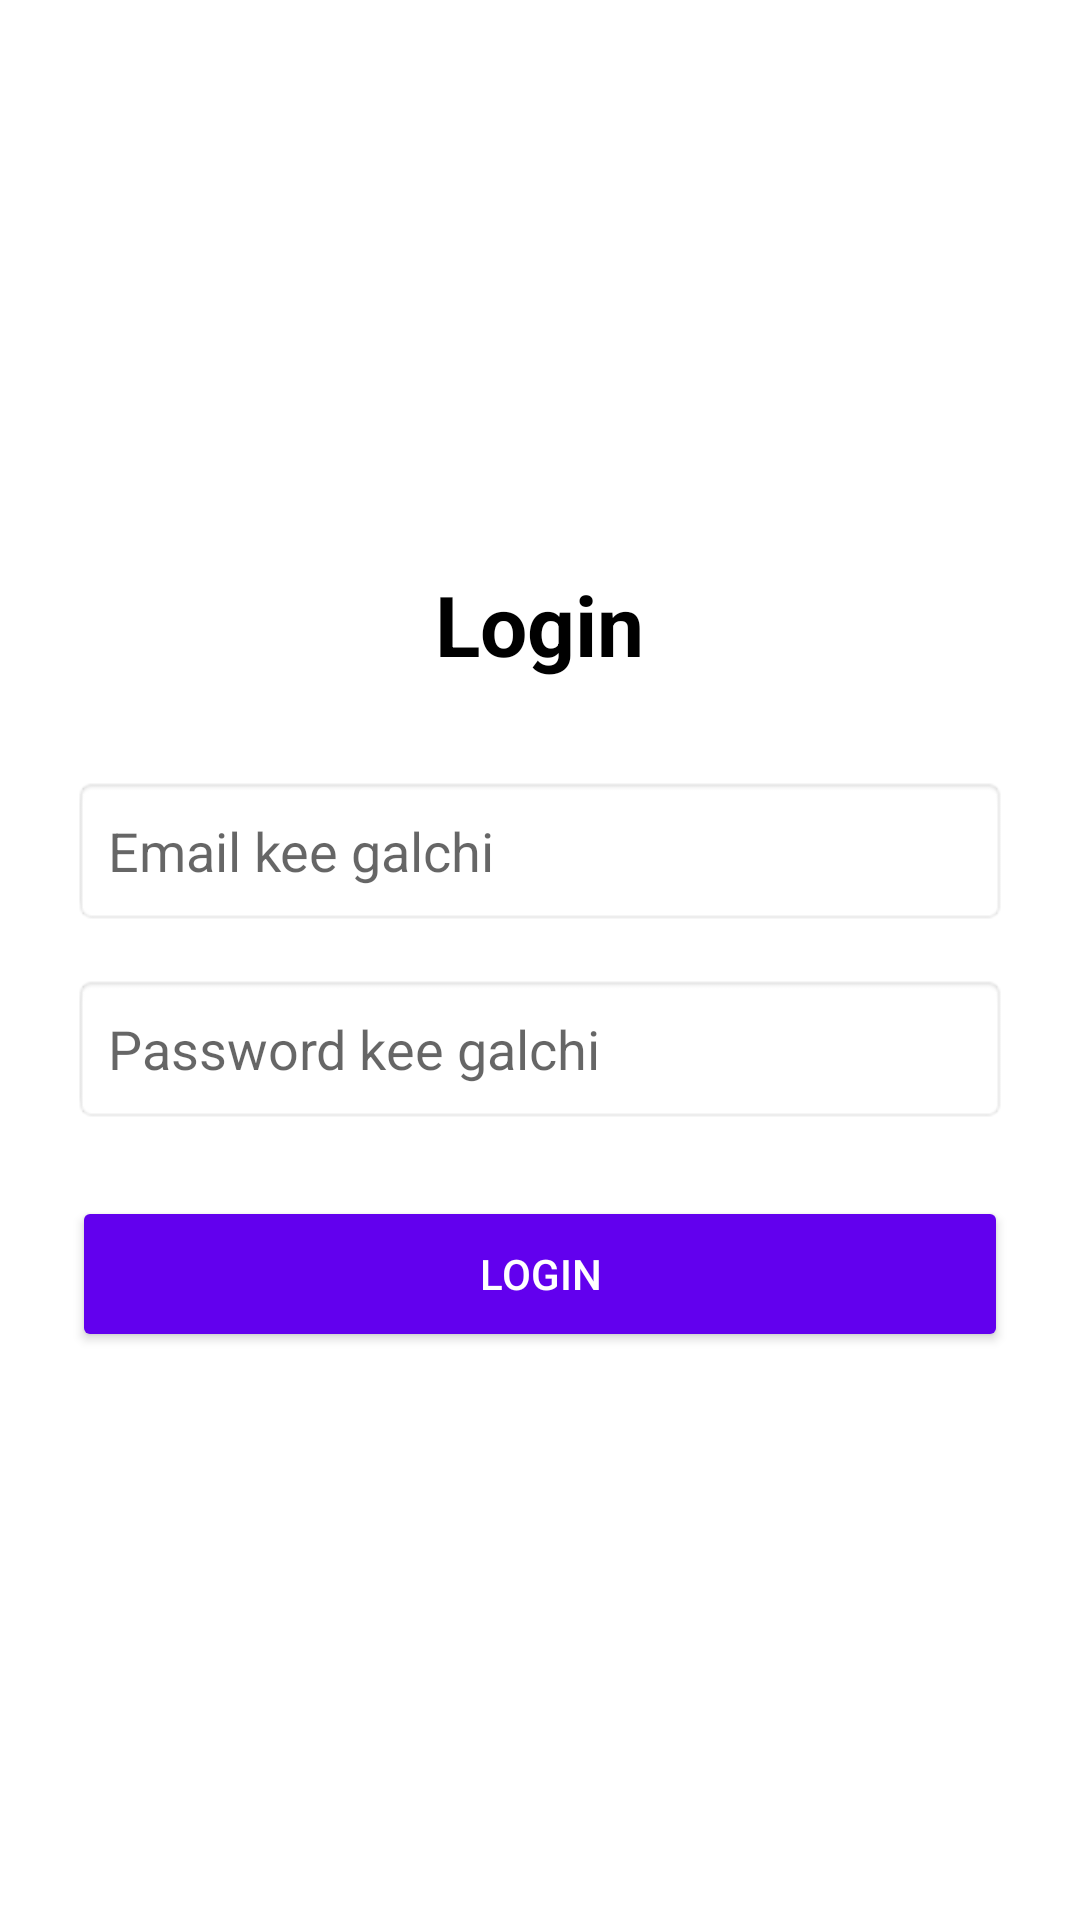

This screen was rendered from an Android layout file. Write that file and the resources it references.
<!-- AndroidManifest.xml: application theme Theme.HundeFamily -->
<!-- res/layout/activity_login.xml -->
<?xml version="1.0" encoding="utf-8"?>
<LinearLayout xmlns:android="http://schemas.android.com/apk/res/android"
    android:layout_width="match_parent"
    android:layout_height="match_parent"
    android:orientation="vertical"
    android:gravity="center"
    android:padding="24dp"
    android:background="#FFFFFF">

    <TextView
        android:layout_width="wrap_content"
        android:layout_height="wrap_content"
        android:text="Login"
        android:textSize="28sp"
        android:textStyle="bold"
        android:textColor="#000000"
        android:layout_marginBottom="32dp" />

    <EditText
        android:id="@+id/etLoginEmail"
        android:layout_width="match_parent"
        android:layout_height="50dp"
        android:hint="Email kee galchi"
        android:inputType="textEmailAddress"
        android:padding="12dp"
        android:background="@android:drawable/editbox_background"
        android:layout_marginBottom="16dp" />

    <EditText
        android:id="@+id/etLoginPassword"
        android:layout_width="match_parent"
        android:layout_height="50dp"
        android:hint="Password kee galchi"
        android:inputType="textPassword"
        android:padding="12dp"
        android:background="@android:drawable/editbox_background"
        android:layout_marginBottom="24dp" />

    <Button
        android:id="@+id/btnLoginSubmit"
        android:layout_width="match_parent"
        android:layout_height="52dp"
        android:text="LOGIN"
        android:textColor="#FFFFFF"
        android:backgroundTint="#6200EE" />

</LinearLayout>
<!-- resources referenced by this layout -->
<resources>
  <style name="Theme.HundeFamily" parent="Theme.AppCompat.DayNight.NoActionBar">
          
          <item name="colorPrimary">@color/purple_500</item>
          <item name="colorPrimaryVariant">@color/purple_700</item>
          <item name="colorOnPrimary">@color/white</item>
      </style>
  <color name="purple_500" />
  <color name="purple_700" />
  <color name="white" />
</resources>
